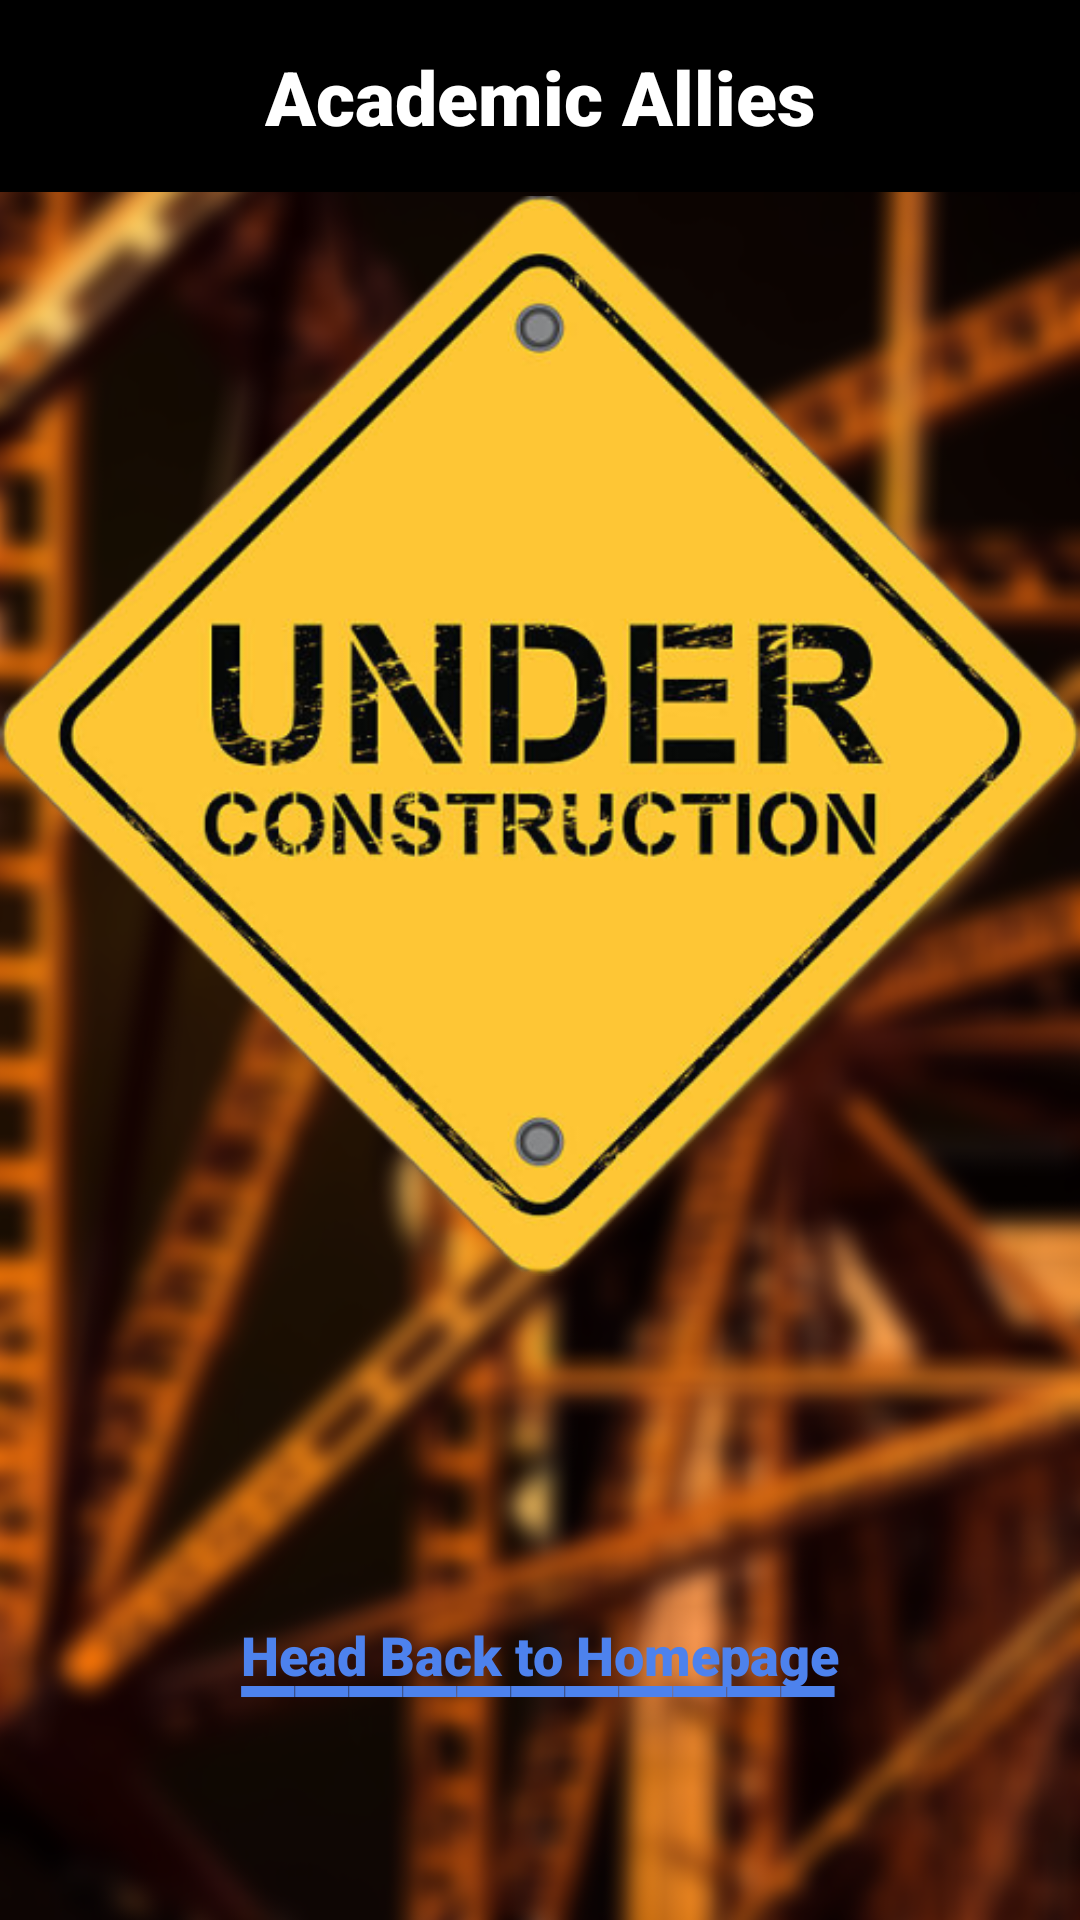

Reconstruct the res/layout file that produces this screen, plus the resources it refers to.
<!-- AndroidManifest.xml: application theme Theme.App -->
<!-- res/layout/activity_under_work.xml -->
<?xml version="1.0" encoding="utf-8"?>
<androidx.constraintlayout.widget.ConstraintLayout xmlns:android="http://schemas.android.com/apk/res/android"
    xmlns:app="http://schemas.android.com/apk/res-auto"
    xmlns:tools="http://schemas.android.com/tools"
    android:layout_width="match_parent"
    android:layout_height="match_parent"
    android:background="@drawable/constbg"
    tools:context=".UnderWorkActivity">

    <androidx.appcompat.widget.Toolbar
        android:id="@+id/toolbar"
        android:layout_width="match_parent"
        android:layout_height="wrap_content"
        android:background="@color/black"
        android:minHeight="?attr/actionBarSize"
        android:theme="?attr/actionBarTheme"
        app:layout_constraintEnd_toEndOf="parent"
        app:layout_constraintStart_toStartOf="parent"
        app:layout_constraintTop_toTopOf="parent" />
    <TextView
        android:id="@+id/textView"
        android:layout_width="wrap_content"
        android:layout_height="wrap_content"
        android:text="Academic Allies"
        android:textColor="@color/white"
        android:textSize="25dp"
        android:fontFamily="sans-serif-black"
        app:layout_constraintBottom_toBottomOf="@+id/toolbar"
        app:layout_constraintEnd_toEndOf="@+id/toolbar"
        app:layout_constraintStart_toStartOf="@+id/toolbar"
        app:layout_constraintTop_toTopOf="parent" />

    <ImageView
        android:id="@+id/underprog"
        android:layout_width="wrap_content"
        android:layout_height="wrap_content"
        android:layout_marginBottom="150dp"
        app:layout_constraintBottom_toBottomOf="parent"
        app:layout_constraintEnd_toEndOf="parent"
        app:layout_constraintStart_toStartOf="parent"
        app:layout_constraintTop_toTopOf="parent"
        app:srcCompat="@drawable/under_const" />

    <TextView
        android:id="@+id/constmsg"
        android:layout_width="wrap_content"
        android:layout_height="wrap_content"
        android:layout_marginStart="16dp"
        android:layout_marginEnd="16dp"
        android:layout_marginBottom="150dp"
        android:background="@drawable/rounded_corner"
        android:fontFamily="sans-serif-black"
        android:gravity="center"
        android:text="@string/const_msg"
        android:textColor="@color/black"
        android:textSize="16dp"
        android:textStyle="italic"
        app:layout_constraintBottom_toBottomOf="parent"
        app:layout_constraintEnd_toEndOf="parent"
        app:layout_constraintStart_toStartOf="parent"
        app:layout_constraintTop_toBottomOf="@+id/underprog" />

    <TextView
        android:id="@+id/homeback"
        android:layout_width="wrap_content"
        android:layout_height="wrap_content"
        android:fontFamily="sans-serif-black"
        android:text="Head Back to Homepage"
        android:textColor="#4D82ED"
        android:textSize="18dp"
        app:layout_constraintBottom_toBottomOf="parent"
        app:layout_constraintEnd_toEndOf="parent"
        app:layout_constraintStart_toStartOf="parent"
        app:layout_constraintTop_toBottomOf="@+id/constmsg" />

    <TextView
        android:id="@+id/textView7"
        android:layout_width="wrap_content"
        android:layout_height="wrap_content"
        android:layout_marginTop="-20dp"
        android:fontFamily="sans-serif-medium"
        android:text="___________"
        android:textColor="#4D82ED"
        android:textSize="40dp"
        app:layout_constraintBottom_toBottomOf="parent"
        app:layout_constraintEnd_toEndOf="parent"
        app:layout_constraintHorizontal_bias="0.495"
        app:layout_constraintStart_toStartOf="parent"
        app:layout_constraintTop_toTopOf="@+id/homeback"
        app:layout_constraintVertical_bias="0.0" />

    <androidx.constraintlayout.widget.Group
        android:id="@+id/group"
        android:layout_width="wrap_content"
        android:layout_height="wrap_content"
        app:constraint_referenced_ids="homeback,textView7" />
</androidx.constraintlayout.widget.ConstraintLayout>
<!-- resources referenced by this layout -->
<resources>
  <!-- drawable constbg: jpg bitmap (drawable, 932310 bytes) -->
  <!-- drawable rounded_corner (drawable) -->
  <?xml version="1.0" encoding="utf-8"?>
  <shape xmlns:android="http://schemas.android.com/apk/res/android"
      android:shape="rectangle"
      >
      <corners android:radius="24dp"/>
      <stroke android:width="1dip" android:color="@color/white" ></stroke>
      <solid android:color="@color/white"></solid>
  </shape>
  <!-- drawable under_const: png bitmap (drawable, 184698 bytes) -->
  <string name="const_msg">"Join us in becoming an ally and help make this app a success. Together, we can develop this page and enhance the entire app experience!"</string>
  <style name="Theme.App" parent="Base.Theme.App" />
  <style name="Base.Theme.App" parent="Theme.Material3.DayNight.NoActionBar">
          
          
          <item name="android:statusBarColor">@android:color/transparent</item>
          <item name="android:windowTranslucentStatus">true</item>
      </style>
  <!-- not gathered from this repository: default colours our renderer supplied (Android Studio template values) -->
  <color name="black">#FF000000</color>
  <color name="white">#FFFFFFFF</color>
</resources>
